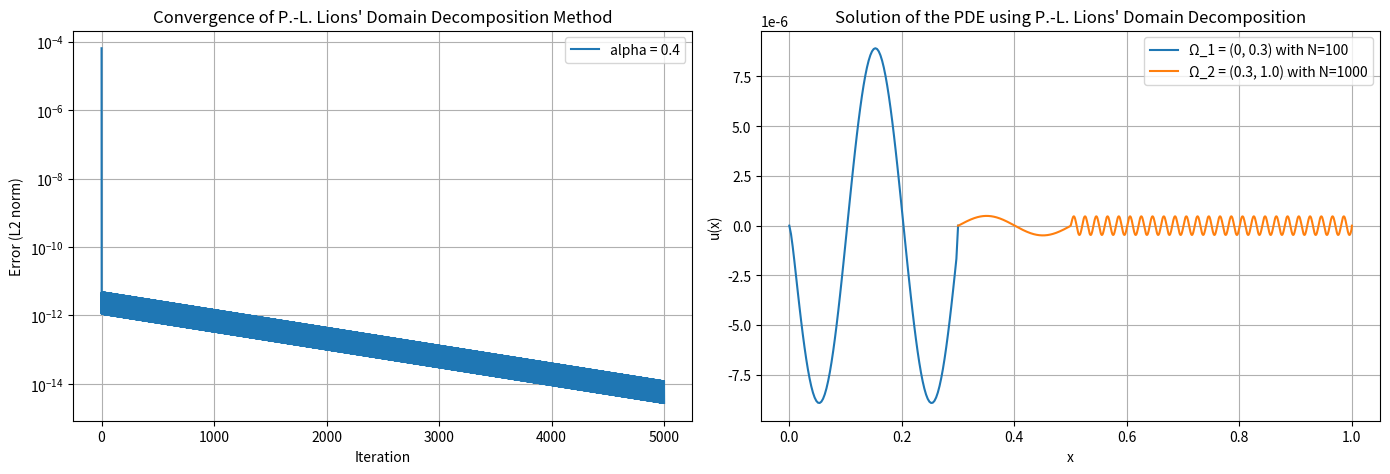

Write the Python code that produced this figure. (Note: this script raises an exception after producing the figure.)
import numpy as np
import matplotlib.pyplot as plt

def f(x):
    return np.where(x <= 0.5, np.sin(10*np.pi * x), -1*np.sin(100*np.pi * x))

def g(x):
    return np.sin((10*np.pi)/(x + 0.0001))

def lions_robin_domain_decomposition(f, L, interface_point, N1, N2, eta=1.0, alpha_robin=0.3, tol=1e-18, max_iter=5000, filename='temp', visual=True):
    """
    Solves the 1D Poisson equation using P.-L. Lions' domain decomposition method with Robin transmission conditions.
    
    Parameters:
    f: function
        The source term as a vectorized Python function.
    L: float
        Length of the domain.
    interface_point: float
        The point where the two subdomains meet.
    N1: int
        Number of grid points in the first subdomain.
    N2: int
        Number of grid points in the second subdomain.
    eta: float, optional
        Parameter for the differential equation (default is 1.0).
    alpha_robin: float, optional
        Coefficient for the Robin boundary condition (default is 1.0).
    tol: float, optional
        Tolerance for convergence (default is 1e-6).
    max_iter: int, optional
        Maximum number of iterations (default is 1000).
    visual: bool, optional
        Determines if plots are constructed (default is True)
    
    Returns:
    u1: numpy array
        Approximate solution in the first subdomain.
    u2: numpy array
        Approximate solution in the second subdomain.
    errors: list
        List of errors at each iteration.
    """
    # Subdomain setups with different grid spacings
    x1 = np.linspace(0, interface_point, N1 + 1)
    x2 = np.linspace(interface_point, L, N2 + 1)
    h1 = x1[1] - x1[0]  # Grid spacing for the first subdomain
    h2 = x2[1] - x2[0]  # Grid spacing for the second subdomain

    # Initial guess for lambda values on the interface
    lambda1 = 0.0
    lambda2 = 0.0

    # Initial guess for the solution
    u0_1 = np.zeros_like(x1)
    u0_2 = np.zeros_like(x2)

    # Helper function to solve the subdomain problem with Robin boundary condition
    def solve_subdomain(f_values, x_sub, h, lambda_value, alpha_robin):
        # Create a new array for the subdomain solution
        u_new = np.zeros_like(x_sub)
        
        # Number of points in the subdomain
        N_sub = len(x_sub) - 1

        # Solve the interior points of the subdomain
        for i in range(1, N_sub):
            u_new[i] = (u_new[i - 1] + u_new[i + 1] - h**2 * f_values[i]) / (2 + h**2 * eta)
        
        # Apply Robin boundary condition at the interface point of the subdomain
        u_new[-1] = (lambda_value + alpha_robin * u_new[-2]) / (alpha_robin + 1 / h)
        
        return u_new

    # Main function implementing P.-L. Lions' algorithm with Robin boundary conditions
    def lions_domain_decomposition_robin(f, u0_1, u0_2, x1, x2, h1, h2, alpha_robin, tol, max_iter):
        u1, u2 = u0_1.copy(), u0_2.copy()
        errors = []
        
        lambda1, lambda2 = 0.0, 0.0  # Initial lambda values
        
        for iter in range(max_iter):
            u1_old, u2_old = u1.copy(), u2.copy()
            
            # Solve on the first subdomain with lambda1 as the boundary condition
            f_values1 = f(x1)
            u1 = solve_subdomain(f_values1, x1, h1, lambda1, alpha_robin)
            
            # Solve on the second subdomain with lambda2 as the boundary condition
            f_values2 = f(x2)
            u2 = solve_subdomain(f_values2, x2, h2, lambda2, alpha_robin)
            
            # Update lambda values according to the transmission conditions
            lambda1_new = -lambda2 + 2 * alpha_robin * u2[0]
            lambda2_new = -lambda1 + 2 * alpha_robin * u1[-1]
            
            # Calculate error and check convergence
            error = np.linalg.norm(np.concatenate((u1, u2)) - np.concatenate((u1_old, u2_old)), ord=2)
            errors.append(error)
            
            if error < tol:
                break
            
            # Update lambdas for the next iteration
            lambda1, lambda2 = lambda1_new, lambda2_new
        
        return u1, u2, errors

    # Run the domain decomposition method
    u1, u2, errors = lions_domain_decomposition_robin(f, u0_1, u0_2, x1, x2, h1, h2, alpha_robin, tol, max_iter)

    # Combine the solutions and grids for plotting
    # Remove duplicate interface point if necessary
    if x1[-1] == x2[0]:
        x_combined = np.concatenate((x1, x2[1:]))
        u_combined = np.concatenate((u1, u2[1:]))
    else:
        x_combined = np.concatenate((x1, x2))
        u_combined = np.concatenate((u1, u2))

    if visual:
        # Create a figure with two subplots
        fig, (ax1, ax2) = plt.subplots(1, 2, figsize=(14, 5))

        # Plot the convergence rate on the first subplot
        ax1.plot(errors,label=f'alpha = {alpha_robin}')
        ax1.set_yscale('log')
        ax1.set_xlabel('Iteration')
        ax1.set_ylabel('Error (L2 norm)')
        ax1.set_title("Convergence of P.-L. Lions' Domain Decomposition Method")
        ax1.legend()
        ax1.grid(True)

        # Plot the final solution on the second subplot
        ax2.plot(x1, u1, label=f'Ω_1 = (0, {interface_point}) with N={N1}')
        ax2.plot(x2, u2, label=f'Ω_2 = ({interface_point}, {L}) with N={N2}')
        ax2.set_xlabel('x')
        ax2.set_ylabel('u(x)')
        ax2.set_title("Solution of the PDE using P.-L. Lions' Domain Decomposition")
        ax2.legend()
        ax2.grid(True)

        # Show the combined plot
        plt.tight_layout()
        plt.savefig(f'output/{filename}.png')
        plt.close()

    return x1, x2, u1, u2, errors



def different_interface_points(f,interface_points,N1s,N2s,filenames,L=1.0,visual=False):
    """docstring for different_interface_points"""
    errors = []
    x1s = []
    x2s = []
    u1s = []
    u2s = []
    for i in range(len(interface_points)):
        x1_tmp, x2_tmp, u1_tmp, u2_tmp, error_tmp = lions_robin_domain_decomposition(f, L, interface_points[i], N1s[i], N2s[i], alpha_robin=0.6, filename=filenames[i], visual=visual)
        x1s.append(x1_tmp)
        x2s.append(x2_tmp)
        u1s.append(u1_tmp)
        u2s.append(u2_tmp)
        errors.append(error_tmp)


    fig, axs = plt.subplots(2, 2, figsize=(14, 14))
    fig.suptitle('(Non-Overlapping) P.L. Lions Interface Location Comparison')


    for i in range(len(interface_points)):
        axs[0,0].plot(errors[i], label=f'Interface Point: {interface_points[i]}')
    axs[0,0].set_yscale('log')
    axs[0,0].set_xlabel('Iteration')
    axs[0,0].set_ylabel('Error (L2 norm)')
    axs[0,0].legend()
    axs[0,0].grid(True)

    for i in range(1,len(interface_points)+1):
        axs[i // 2,i%2].plot(x1s[i-1], u1s[i-1], label=f'Ω_1 = (0, {interface_points[i-1]}) with N={N1s[i-1]}')
        axs[i // 2,i%2].plot(x2s[i-1], u2s[i-1], label=f'Ω_2 = ({interface_points[i-1]}, {L}) with N={N2s[i-1]}')
        axs[i // 2,i%2].set_xlabel('x')
        axs[i // 2,i%2].set_ylabel('u(x)')
        axs[i // 2,i%2].set_title(f'Inner Boundary: x = {interface_points[i-1]}')
        # ax2.set_title("Solution of the PDE using P.-L. Lions' Domain Decomposition")
        axs[i // 2,i%2].legend()
        axs[i // 2,i%2].grid(True)

    plt.savefig(f'output/compare/nonoverlap_interface_locations.png')
    plt.close()

def different_robin_alphas(f,interface_point,alpha_robins,N1,N2,filenames,L=1.0,visual=False):
    """docstring for different_interface_points"""
    errors = []
    x1s = []
    x2s = []
    u1s = []
    u2s = []
    for i in range(len(alpha_robins)):
        x1_tmp, x2_tmp, u1_tmp, u2_tmp, error_tmp = lions_robin_domain_decomposition(f, L, interface_point, N1, N2, alpha_robin=alpha_robins[i], filename=filenames[i], visual=visual)
        x1s.append(x1_tmp)
        x2s.append(x2_tmp)
        u1s.append(u1_tmp)
        u2s.append(u2_tmp)
        errors.append(error_tmp)

    for i in range(len(alpha_robins)):
        plt.plot(errors[i], label=f'Alpha: {alpha_robins[i]}')
    plt.yscale('log')
    plt.title('(Non-Overlapping) P.L. Lions Alpha Convergence Comparison')
    plt.xlabel('Iteration')
    plt.ylabel('Error (L2 norm)')
    plt.legend()
    plt.grid(True)
    plt.savefig(f'output/compare/nonoverlap_robin_alphas.png')
    plt.close()

    fig, axs = plt.subplots(2, 2, figsize=(14, 14))
    fig.suptitle('(Non-Overlapping) P.L. Lions Alpha Convergence Comparison')

    for i in range(len(alpha_robins)):
        axs[0,0].plot(errors[i], label=f'Alpha: {alpha_robins[i]}')
    axs[0,0].set_yscale('log')
    axs[0,0].set_xlabel('Iteration')
    axs[0,0].set_ylabel('Error (L2 norm)')
    axs[0,0].legend()
    axs[0,0].grid(True)

    for i in range(1,len(alpha_robins)+1):
        axs[i // 2,i%2].plot(x1s[i-1], u1s[i-1], label=f'Ω_1 = (0, {interface_point}) with N={N1}')
        axs[i // 2,i%2].plot(x2s[i-1], u2s[i-1], label=f'Ω_2 = ({interface_point}, {L}) with N={N2}')
        axs[i // 2,i%2].set_xlabel('x')
        axs[i // 2,i%2].set_ylabel('u(x)')
        axs[i // 2,i%2].set_title(f'Alpha: {alpha_robins[i-1]}')
        # ax2.set_title("Solution of the PDE using P.-L. Lions' Domain Decomposition")
        axs[i // 2,i%2].legend()
        axs[i // 2,i%2].grid(True)

    plt.savefig(f'output/compare/nonoverlap_robin_alphas_with_solutions.png')
    plt.close()

def different_interface_points_and_robin_alphas(f,interface_points,alpha_robins,N1s,N2s,filenames,tol=1e-18,L=1.0,visual=False):
    """docstring for different_interface_points_and_robin_alphas"""

    fig, axs = plt.subplots(2, 2, figsize=(14, 14))
    fig.suptitle('(Non-Overlapping) P.L. Lions Alpha and Interface Comparison')

    for i in range(len(interface_points)):
        errors = []
        for j in range(len(alpha_robins)):
            _, _, _, _, error_tmp = lions_robin_domain_decomposition(f, L, interface_points[i], N1s[i], N2s[i], alpha_robin=alpha_robins[j],tol=tol, filename=filenames[i], visual=visual)
            errors.append(error_tmp)

        for j in range(len(alpha_robins)):
            axs[i // 2,i%2].plot(errors[j], label=f'Alpha: {alpha_robins[j]}')
        # axs[i // 2,i%2].set_ylim(10**(-14), 10**(-4))
        axs[i // 2,i%2].set_yscale('log')
        axs[i // 2,i%2].set_xlabel('Iteration')
        axs[i // 2,i%2].set_ylabel('Error (L2 norm)')
        axs[i // 2,i%2].set_title(f'Interface: x = {interface_points[i]}')
        axs[i // 2,i%2].legend()
        axs[i // 2,i%2].grid(True)
    plt.savefig(f'output/compare/nonoverlap_robin_alphas_and_interface_points.png')
    plt.close()

if __name__ == "__main__":
    # Length of the domain
    L = 1.0                
    # different_interface_points(f,[0.23,0.5,0.83], [100,100,1000], [1000,1000,100],filenames = ['nonoverlap_left', 'nonoverlap_center', 'nonoverlap_right'], visual=True)
    # different_interface_points(f,[0.23,0.5,0.83], [100,100,1000], [1000,1000,100],filenames = ['nonoverlap_left', 'nonoverlap_center', 'nonoverlap_right'], visual=False)
    # different_robin_alphas(f,0.83,[0.1,0.5,0.9], 1000, 100, filenames = ['nonoverlap_center_small_alpha', 'nonoverlap_center_medium_alpha', 'nonoverlap_center_large_alpha'], visual=True)
    different_interface_points_and_robin_alphas(f,[0.3,0.5,0.7,0.9],[0.4,1.0,4.0], [100,100,1000,1000], [1000,1000,100,100], tol=1e-23, filenames = ['one', 'two', 'three', 'four'], visual=True)

    # u1, u2, errors = lions_robin_domain_decomposition(g, L, 0.2, 100, 160, alpha_robin=0.4, filename='nonlipschitz')
    # u1, u2, errors = lions_robin_domain_decomposition(f, L, 0.23, N1, N2, alpha_robin=0.6, filename='nonoverlap_left')
    # u1, u2, errors = lions_robin_domain_decomposition(f, L, 0.83, 1000, 100, alpha_robin=0.6, filename='nonoverlap_right')
